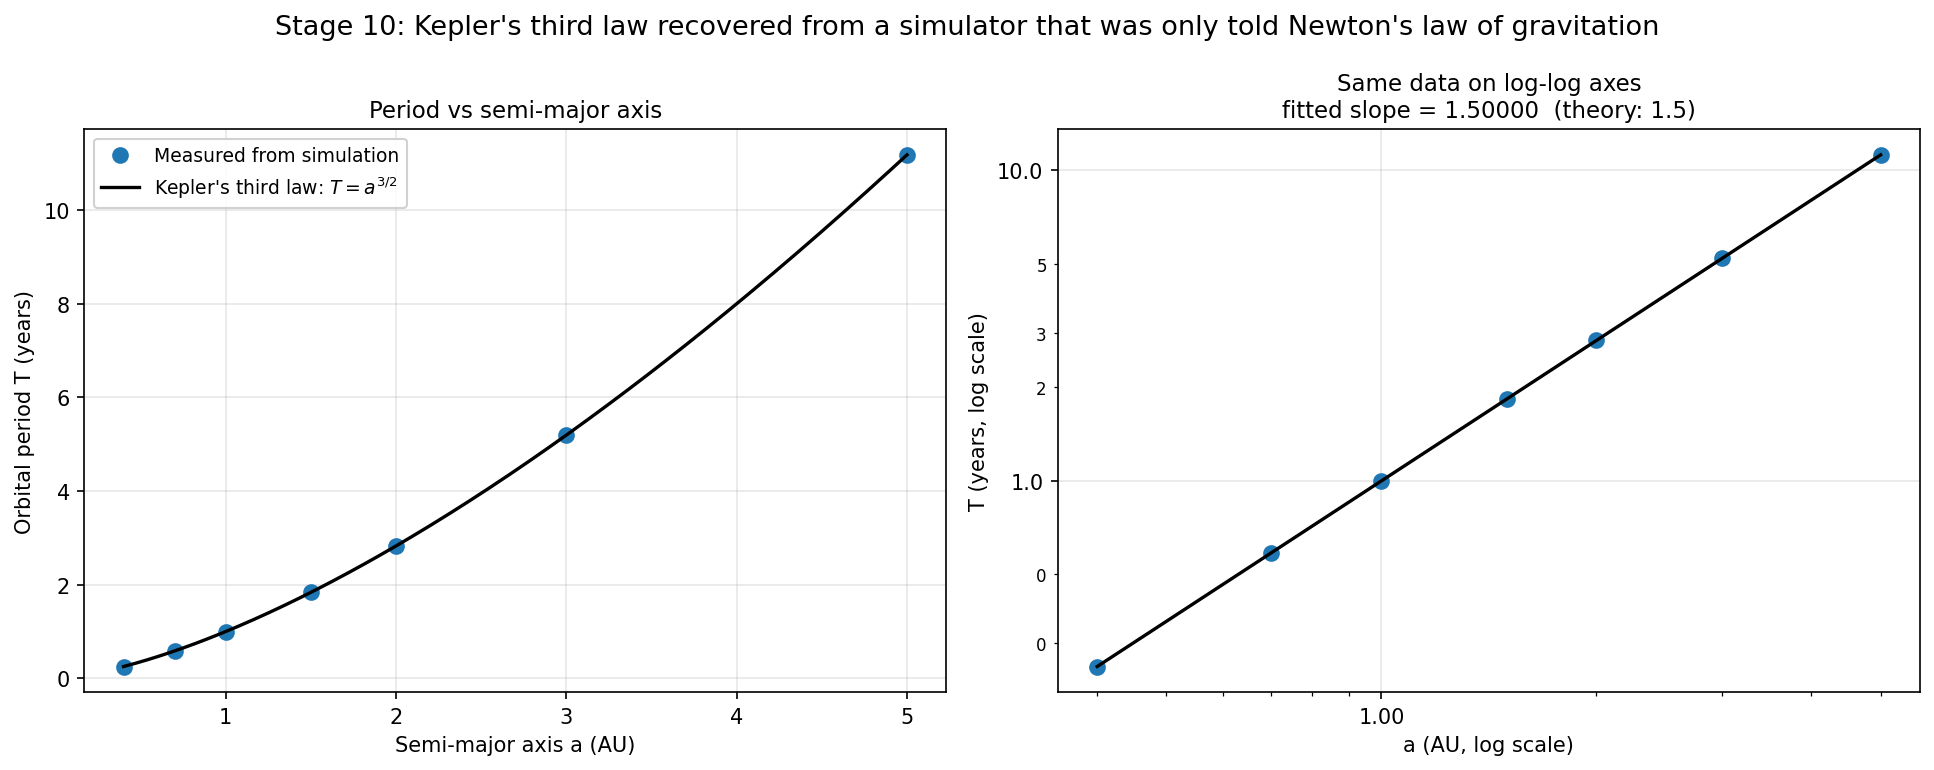

The data file committed next to this chart (first rows):
a, T_theory, T_measured, rel_error
0.4, 0.253, 0.253, 1.4482188057878888e-13
0.7, 0.5857, 0.5857, 1.3724664470917075e-13
1.0, 1.0, 1, 1.4310774787418268e-13
1.5, 1.837, 1.837, 1.460058547783739e-13
2.0, 2.828, 2.828, 1.4633261714932786e-13
3.0, 5.196, 5.196, 1.3503471308826804e-13
5.0, 11.18, 11.18, 1.4347061378446639e-13
